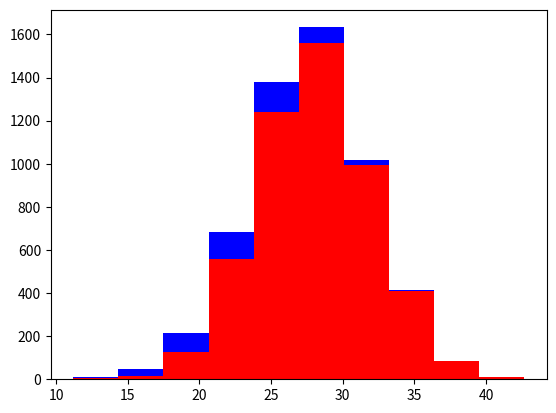

The matplotlib source for this figure:
import numpy as np
import matplotlib.pyplot as plt

greyhounds = 5000
labs = 500

grey_height = 28 + 4 * np.random.randn(greyhounds)
lab_height = 24 + 4 * np.random.randn(labs)

plt.hist([grey_height, lab_height], stacked=True, color=['r', 'b'])
plt.show()
